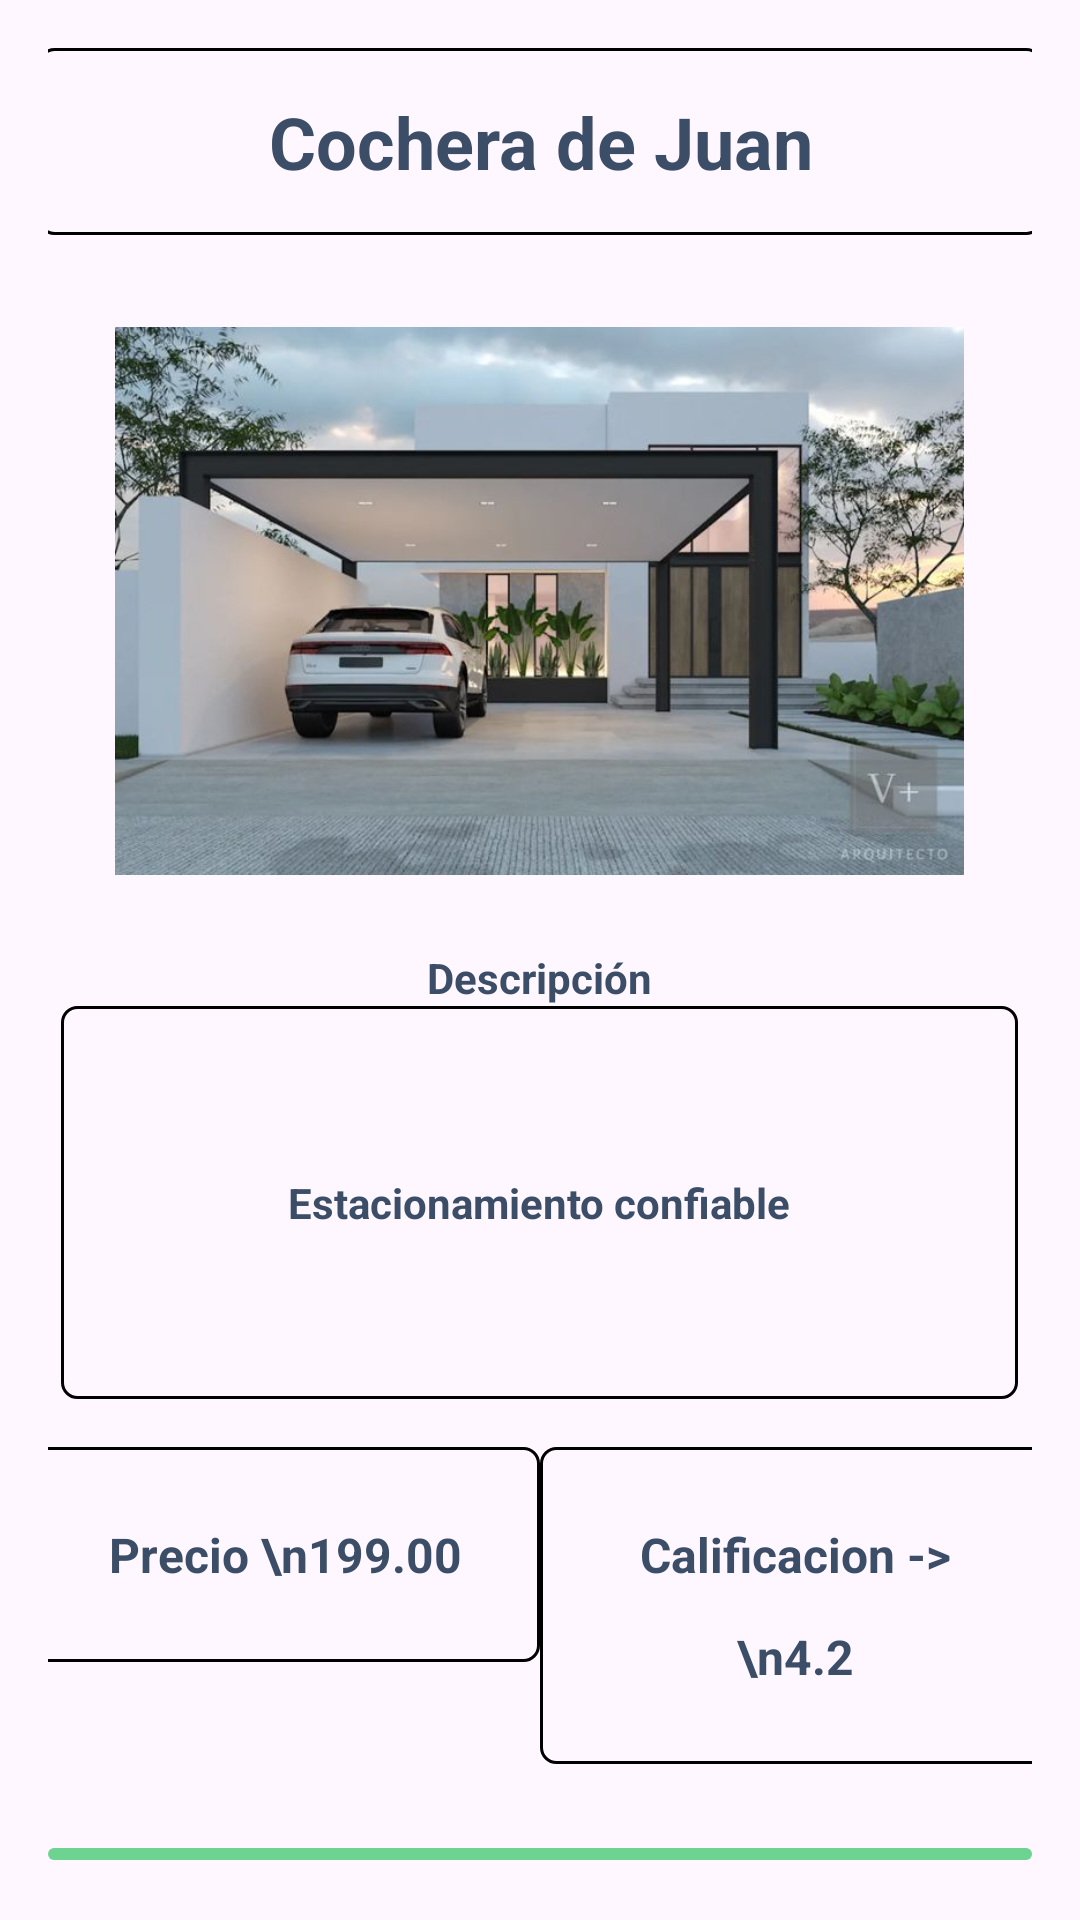

Layout XML and referenced resources for this Android screen:
<!-- AndroidManifest.xml: application theme Theme.TrabajoMovil -->
<!-- res/layout/activity_search.xml -->
<?xml version="1.0" encoding="utf-8"?>
<androidx.constraintlayout.widget.ConstraintLayout xmlns:android="http://schemas.android.com/apk/res/android"
    xmlns:app="http://schemas.android.com/apk/res-auto"
    xmlns:tools="http://schemas.android.com/tools"
    android:id="@+id/searchMain"
    android:layout_width="match_parent"
    android:layout_height="match_parent"
    tools:context=".SearchActivity">

    <LinearLayout
        android:id="@+id/linearLayout"
        android:layout_width="0dp"
        android:layout_height="wrap_content"
        android:gravity="center_horizontal"
        android:orientation="vertical"
        android:padding="16dp"
        app:layout_constraintEnd_toEndOf="parent"
        app:layout_constraintStart_toStartOf="parent"
        app:layout_constraintTop_toTopOf="parent">

        <TextView
            android:layout_width="335dp"
            android:layout_height="wrap_content"
            android:layout_marginBottom="16dp"
            android:background="@drawable/border"
            android:gravity="center"
            android:padding="15dip"
            android:text="Cochera de Juan"
            android:textColor="#3C4E67"
            android:textSize="24sp"
            android:textStyle="bold" />

        <ImageView
            android:id="@+id/imageView"
            android:layout_width="283dp"
            android:layout_height="212dp"
            app:srcCompat="@drawable/cochera1"
            android:layout_marginBottom="10dp"/>

        <TextView
            android:layout_width="wrap_content"
            android:layout_height="wrap_content"
            android:text="Descripción"
            android:textColor="#3C4E67"
            android:textSize="14sp"
            android:textStyle="bold" />

        <TextView
            android:layout_width="319dp"
            android:layout_height="131dp"
            android:layout_marginBottom="16dp"
            android:background="@drawable/border"
            android:gravity="center"
            android:padding="25dip"
            android:text="Estacionamiento confiable"
            android:textColor="#3C4E67"
            android:textSize="14sp"
            android:textStyle="bold" />

        <LinearLayout
            android:layout_width="340dp"
            android:layout_height="wrap_content"
            android:orientation="horizontal"
            android:weightSum="2">

            <TextView
                android:layout_width="170dp"
                android:layout_height="wrap_content"
                android:background="@drawable/border"
                android:gravity="center"
                android:lineSpacingExtra="15dip"
                android:padding="25dip"
                android:text="Precio \n199.00"
                android:textColor="#3C4E67"
                android:textSize="16sp"
                android:textStyle="bold" />

            <TextView
                android:layout_width="170dp"
                android:layout_height="wrap_content"
                android:background="@drawable/border"
                android:gravity="center"
                android:lineSpacingExtra="15dip"
                android:padding="25dip"
                android:text="Calificacion -> \n4.2"
                android:textColor="#3C4E67"
                android:textSize="16sp"
                android:textStyle="bold" />
        </LinearLayout>

        <com.google.android.material.button.MaterialButton
            android:layout_width="match_parent"
            android:layout_height="wrap_content"
            android:layout_marginTop="24dp"
            android:text="Reservar ahora"
            android:textSize="16sp"
            android:id="@+id/searchMain_bookNow"
            app:backgroundTint="#6CD391"
            app:cornerRadius="5dp" />

    </LinearLayout>

</androidx.constraintlayout.widget.ConstraintLayout>
<!-- resources referenced by this layout -->
<resources>
  <!-- drawable border (drawable) -->
  <?xml version="1.0" encoding="utf-8"?>
  <shape xmlns:android="http://schemas.android.com/apk/res/android" android:shape="rectangle" >
      <solid android:color="@android:color/transparent" />
      <stroke android:width="1dip" android:color="#000000"/>
      <corners android:radius="5dp"/>
  </shape>
  <!-- drawable cochera1: jpg bitmap (drawable, 55976 bytes) -->
  <style name="Theme.TrabajoMovil" parent="Base.Theme.TrabajoMovil" />
  <style name="Base.Theme.TrabajoMovil" parent="Theme.Material3.DayNight.NoActionBar">
          
          
      </style>
</resources>
